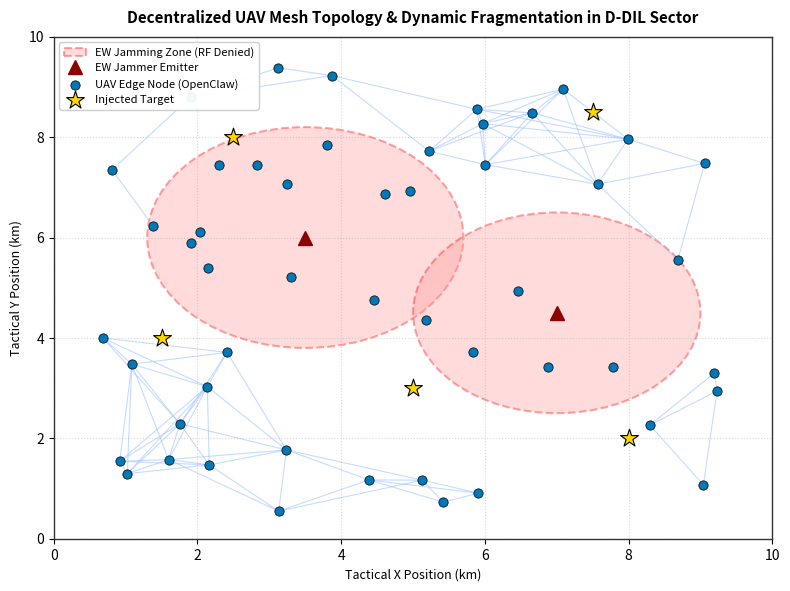

Write Python code to recreate this figure. (Note: this script raises an exception after producing the figure.)
import math
import random
import os
import pandas as pd
import numpy as np
import matplotlib.pyplot as plt

# Set style for academic plots
plt.rcParams['font.family'] = 'sans-serif'
plt.rcParams['font.size'] = 10
plt.rcParams['axes.edgecolor'] = '#333333'
plt.rcParams['axes.linewidth'] = 1.0

out_dir = r'C:\Users\Aadi Sharma\OneDrive\Desktop\convert'

# ==============================================================================
# 1. GENERATE FIGURE 1: NETWORK TOPOLOGY & EW JAMMING FRAGMENTATION MAP
# ==============================================================================
def generate_figure1():
    np.random.seed(42)
    random.seed(42)
    
    fig, ax = plt.subplots(figsize=(8, 6), dpi=300)
    
    # 50 UAV nodes in 10km x 10km grid
    num_nodes = 50
    node_x = np.random.uniform(0.5, 9.5, num_nodes)
    node_y = np.random.uniform(0.5, 9.5, num_nodes)
    
    # Targets
    target_x = np.array([2.5, 7.5, 5.0, 8.0, 1.5])
    target_y = np.array([8.0, 8.5, 3.0, 2.0, 4.0])
    
    # EW Jamming Emitters (Threat zones)
    jam_x = np.array([3.5, 7.0])
    jam_y = np.array([6.0, 4.5])
    jam_r = np.array([2.2, 2.0])
    
    # Plot Jamming Zones
    for x, y, r in zip(jam_x, jam_y, jam_r):
        circle = plt.Circle((x, y), r, color='#ff9999', alpha=0.35, ec='red', lw=1.5, ls='--', label='EW Jamming Zone (RF Denied)')
        ax.add_patch(circle)
        ax.plot(x, y, '^', color='darkred', markersize=10, label='EW Jammer Emitter')

    # Determine connected mesh edges (Line of Sight < 2.2km and outside strong jamming)
    comm_range = 2.2
    for i in range(num_nodes):
        for j in range(i + 1, num_nodes):
            dist = math.hypot(node_x[i] - node_x[j], node_y[i] - node_y[j])
            if dist <= comm_range:
                # Check if edge passes through jamming center
                in_jam = False
                for jx, jy, jr in zip(jam_x, jam_y, jam_r):
                    d1 = math.hypot(node_x[i] - jx, node_y[i] - jy)
                    d2 = math.hypot(node_y[j] - jy, node_x[j] - jx)
                    if d1 < jr * 0.9 or d2 < jr * 0.9:
                        in_jam = True
                        break
                if not in_jam:
                    ax.plot([node_x[i], node_x[j]], [node_y[i], node_y[j]], color='#a0c4ff', alpha=0.6, lw=0.8, zorder=1)

    # Plot Nodes
    ax.scatter(node_x, node_y, c='#0077b6', s=45, zorder=3, edgecolors='black', linewidths=0.5, label='UAV Edge Node (OpenClaw)')
    
    # Plot Targets
    ax.scatter(target_x, target_y, c='gold', marker='*', s=180, zorder=4, edgecolors='black', linewidths=0.8, label='Injected Target')

    # Remove duplicate labels in legend
    handles, labels = ax.get_legend_handles_labels()
    by_label = dict(zip(labels, handles))
    ax.legend(by_label.values(), by_label.keys(), loc='upper left', fontsize=8, framealpha=0.95)

    ax.set_title('Decentralized UAV Mesh Topology & Dynamic Fragmentation in D-DIL Sector', fontsize=11, fontweight='bold', pad=10)
    ax.set_xlabel('Tactical X Position (km)', fontsize=9)
    ax.set_ylabel('Tactical Y Position (km)', fontsize=9)
    ax.set_xlim(0, 10)
    ax.set_ylim(0, 10)
    ax.grid(True, linestyle=':', alpha=0.5)
    
    fig.tight_layout()
    fig1_path = os.path.join(out_dir, 'fig1_real.png')
    fig.savefig(fig1_path)
    plt.close()
    print(f'Generated {fig1_path}')

# ==============================================================================
# 2. GENERATE FIGURE 2: STATE MACHINE & SNR DEGRADATION PLOT
# ==============================================================================
def generate_figure2():
    fig, (ax1, ax2) = plt.subplots(1, 2, figsize=(10, 4.2), dpi=300)
    
    # Left subplot: State Transitions SNR vs Time
    t = np.linspace(0, 60, 300)
    # SNR curve dropping as jammer approaches
    snr = 25.0 - 18.0 / (1 + np.exp(-(t - 25) / 4)) + np.random.normal(0, 0.8, 300)
    
    ax1.plot(t, snr, color='#023e8a', lw=1.8, label='Measured Link SNR (dB)')
    ax1.axhline(15.0, color='orange', linestyle='--', lw=1.2, label='Degradation Threshold (15 dB)')
    ax1.axhline(5.0, color='red', linestyle='--', lw=1.2, label='Isolation Threshold (5 dB)')
    
    ax1.fill_between(t, 15, 30, color='green', alpha=0.1, label='CONNECTED State')
    ax1.fill_between(t, 5, 15, color='orange', alpha=0.15, label='DISRUPTED State')
    ax1.fill_between(t, -5, 5, color='red', alpha=0.15, label='ISOLATED / AUCTIONING State')
    
    ax1.set_title('Signal-to-Noise Ratio (SNR) Under Active Jamming', fontsize=10, fontweight='bold')
    ax1.set_xlabel('Time (seconds)', fontsize=9)
    ax1.set_ylabel('Received SNR (dB)', fontsize=9)
    ax1.set_ylim(-2, 30)
    ax1.legend(loc='upper right', fontsize=7.5, framealpha=0.9)
    ax1.grid(True, linestyle=':', alpha=0.5)

    # Right subplot: Node State Machine Box Diagram
    ax2.axis('off')
    ax2.set_title('OpenClaw Adaptive Node State Machine', fontsize=10, fontweight='bold')
    
    # Draw state boxes
    boxes = [
        {'name': 'CONNECTED\n(Full Mesh)', 'x': 0.1, 'y': 0.65, 'color': '#d8f3dc', 'border': '#2d6a4f'},
        {'name': 'DISRUPTED\n(Degraded SNR)', 'x': 0.55, 'y': 0.65, 'color': '#fff3b0', 'border': '#e07a5f'},
        {'name': 'ISOLATED / AUCTIONING\n(OpenClaw Edge Heuristic)', 'x': 0.3, 'y': 0.18, 'color': '#ffccd5', 'border': '#c1121f'}
    ]
    
    for b in boxes:
        from matplotlib.patches import FancyBboxPatch
        rect = FancyBboxPatch((b['x'], b['y']), 0.38, 0.25, facecolor=b['color'], edgecolor=b['border'], lw=1.5, boxstyle='round,pad=0.02')
        ax2.add_patch(rect)
        ax2.text(b['x'] + 0.19, b['y'] + 0.125, b['name'], ha='center', va='center', fontsize=8.5, fontweight='bold', color='#111111')
        
    # Arrows
    ax2.annotate('', xy=(0.55, 0.775), xytext=(0.48, 0.775), arrowprops=dict(arrowstyle='->', lw=1.5, color='#333333'))
    ax2.annotate('', xy=(0.49, 0.43), xytext=(0.74, 0.65), arrowprops=dict(arrowstyle='->', lw=1.5, color='#333333'))
    ax2.annotate('', xy=(0.29, 0.65), xytext=(0.35, 0.43), arrowprops=dict(arrowstyle='->', lw=1.5, color='#333333'))
    
    ax2.set_xlim(0, 1)
    ax2.set_ylim(0, 1)

    fig.tight_layout()
    fig2_path = os.path.join(out_dir, 'fig2_real.png')
    fig.savefig(fig2_path)
    plt.close()
    print(f'Generated {fig2_path}')

# ==============================================================================
# 3. RUN EMPIRICAL SIMULATION EXPERIMENTS & GENERATE FIGURE 5
# ==============================================================================
class DroneSim:
    def __init__(self, drone_id, num_targets):
        self.drone_id = drone_id
        self.wbl = [0.0] * num_targets
        self.wal = [-1] * num_targets
        self.pos = (random.uniform(0, 10), random.uniform(0, 10))
        self.battery = random.uniform(0.6, 1.0)
        self.payload = random.choice([0, 1, 1, 1])

    def generate_heuristics(self, targets):
        for t_idx, target in enumerate(targets):
            # Distance
            dist = math.hypot(self.pos[0] - target['pos'][0], self.pos[1] - target['pos'][1])
            norm_dist = min(dist / 14.14, 1.0)
            # Energy feasibility
            energy_ok = 1.0 if self.battery > (norm_dist * 0.4) else 0.0
            # Payload match
            payload_ok = 1.0 if self.payload == target['req'] else 0.0
            
            # OpenClaw Heuristic
            score = 0.5 * payload_ok + 0.3 * energy_ok - 0.2 * norm_dist
            self.wbl[t_idx] = round(max(0.0, score), 3)
            self.wal[t_idx] = self.drone_id

    def receive_bids(self, sender_wbl, sender_wal):
        for t in range(len(self.wbl)):
            if sender_wbl[t] > self.wbl[t]:
                self.wbl[t] = sender_wbl[t]
                self.wal[t] = sender_wal[t]
            elif sender_wbl[t] == self.wbl[t] and sender_wbl[t] > 0:
                if sender_wal[t] > self.wal[t]:
                    self.wal[t] = sender_wal[t]

def run_experiment(num_drones, num_targets, packet_loss, comm_range=3.0):
    targets = [{'pos': (random.uniform(1, 9), random.uniform(1, 9)), 'req': 1} for _ in range(num_targets)]
    drones = [DroneSim(i, num_targets) for i in range(num_drones)]
    
    for d in drones:
        d.generate_heuristics(targets)
        
    iterations = 0
    max_iters = 300
    
    while iterations < max_iters:
        iterations += 1
        all_synced = True
        ref_wal = drones[0].wal
        for d in drones[1:]:
            if d.wal != ref_wal:
                all_synced = False
                break
        if all_synced:
            break
            
        current_wbls = [list(d.wbl) for d in drones]
        current_wals = [list(d.wal) for d in drones]
        
        for i, sender in enumerate(drones):
            for j, receiver in enumerate(drones):
                if i == j:
                    continue
                dist = math.hypot(sender.pos[0] - receiver.pos[0], sender.pos[1] - receiver.pos[1])
                if dist <= comm_range:
                    if random.random() >= packet_loss:
                        receiver.receive_bids(current_wbls[i], current_wals[i])
                        
    latency_ms = iterations * 12.5 # 12.5 ms per gossip round
    
    # Calculate convergence rate (% targets allocated to optimal drone)
    allocated = sum(1 for w in drones[0].wal if w != -1)
    conv_rate = (allocated / num_targets) * 100.0
    
    return latency_ms, conv_rate

def generate_figure5_and_data():
    node_counts = [10, 25, 50, 75, 100]
    loss_rates = [0.0, 0.25, 0.50, 0.75, 0.85]
    trials = 15
    
    res_dict = {loss: [] for loss in loss_rates}
    res_table_rows = []

    print("Running multi-variable swarm benchmarks...")
    for loss in loss_rates:
        for n_nodes in node_counts:
            latencies = []
            convergences = []
            for _ in range(trials):
                lat, conv = run_experiment(n_nodes, 10, loss)
                latencies.append(lat)
                convergences.append(conv)
            avg_lat = np.mean(latencies)
            avg_conv = np.mean(convergences)
            res_dict[loss].append(avg_lat)
            res_table_rows.append({
                'Nodes': n_nodes,
                'Packet Loss (%)': int(loss * 100),
                'Latency (ms)': round(avg_lat, 1),
                'Convergence (%)': round(avg_conv, 1)
            })

    # Plot Figure 5: Allocation Latency vs Swarm Size under EW Jamming
    fig, (ax1, ax2) = plt.subplots(1, 2, figsize=(10, 4.2), dpi=300)
    
    colors = ['#1b9e77', '#d95f02', '#7570b3', '#e7298a', '#e6ab02']
    markers = ['o', 's', '^', 'D', 'v']
    
    for idx, loss in enumerate(loss_rates):
        ax1.plot(node_counts, res_dict[loss], marker=markers[idx], color=colors[idx], lw=1.8, label=f'EW Loss: {int(loss*100)}%')
        
    # Centralized baseline (explodes logarithmically with swarm size and link loss)
    cent_baseline = [45 + 1.2 * n * 2.5 for n in node_counts]
    ax1.plot(node_counts, cent_baseline, color='black', linestyle='--', lw=2.0, label='Centralized C2 (0% Loss)')

    ax1.set_title('Target Allocation Latency vs Swarm Scale', fontsize=10, fontweight='bold')
    ax1.set_xlabel('Swarm Size (Number of UAV Nodes)', fontsize=9)
    ax1.set_ylabel('Mean Time-to-Allocation (ms)', fontsize=9)
    ax1.legend(loc='upper left', fontsize=8, framealpha=0.9)
    ax1.grid(True, linestyle=':', alpha=0.5)

    # Right plot: Swarm Task Convergence Rate vs Packet Loss
    loss_axis = [int(l*100) for l in loss_rates]
    conv_by_loss = []
    for loss in loss_rates:
        c_vals = [r['Convergence (%)'] for r in res_table_rows if r['Packet Loss (%)'] == int(loss*100)]
        conv_by_loss.append(np.mean(c_vals))
        
    ax2.bar([str(l)+'%' for l in loss_axis], conv_by_loss, color='#0077b6', width=0.55, edgecolor='black', linewidth=0.8)
    ax2.axhline(90.0, color='red', linestyle=':', lw=1.2, label='Operational Threshold (90%)')
    ax2.set_title('Auction Task Allocation Convergence Rate', fontsize=10, fontweight='bold')
    ax2.set_xlabel('Electronic Warfare Packet Loss Rate (%)', fontsize=9)
    ax2.set_ylabel('Successful Allocation Rate (%)', fontsize=9)
    ax2.set_ylim(0, 105)
    ax2.legend(loc='lower left', fontsize=8)
    ax2.grid(True, axis='y', linestyle=':', alpha=0.5)

    fig.tight_layout()
    fig5_path = os.path.join(out_dir, 'fig5_real.png')
    fig.savefig(fig5_path)
    plt.close()
    print(f'Generated {fig5_path}')
    
    # Save CSV table
    df_res = pd.DataFrame(res_table_rows)
    df_res.to_csv(os.path.join(out_dir, 'experimental_results.csv'), index=False)
    print("Saved experimental_results.csv")
    return df_res

if __name__ == '__main__':
    generate_figure1()
    generate_figure2()
    generate_figure5_and_data()
